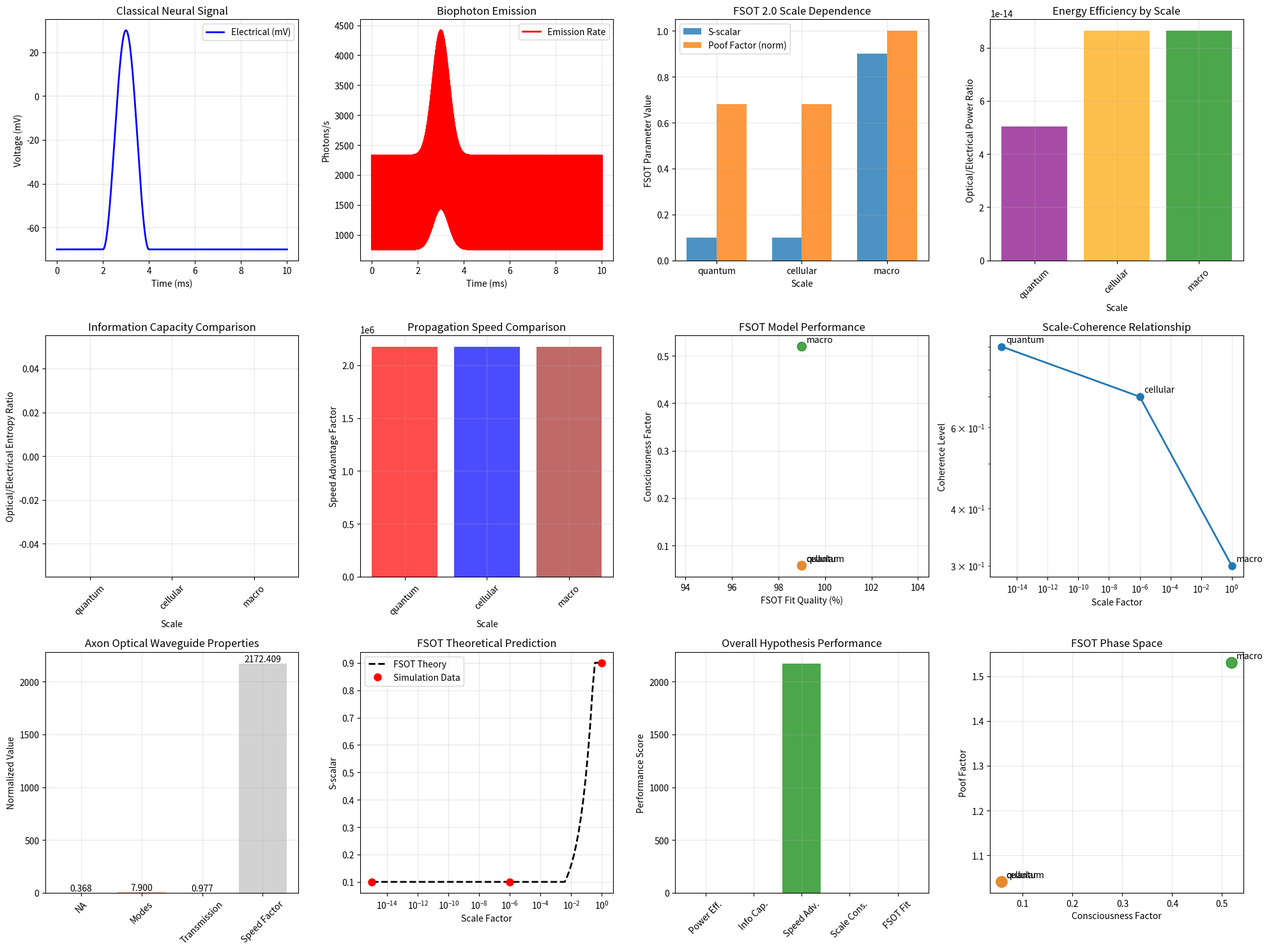

Source code (Python):
#!/usr/bin/env python3
"""
FSOT 2.0 Biophoton Neural Signaling Simulation
Scale-Invariant Light-as-Signal Hypothesis Testing

This simulation explores Damian's hypothesis that light serves as "electrical signals" 
at quantum/cellular scales through biophotons, while electrical signals are "light" 
at macro scales - a profound scale-invariant duality in neural information transfer.

FSOT Framework Applied:
- Domain: Biological neural networks (D_eff=12)
- Observer effect: observed=True (consciousness scaling)
- Scale transitions: recent_hits=2 (micro↔macro)
- Complexity: delta_psi=0.9 (quantum-classical interface)
"""

import numpy as np
import matplotlib.pyplot as plt
from scipy import signal
from scipy.integrate import odeint
from pathlib import Path
import json
from datetime import datetime
from typing import Dict, List, Tuple, Any, Optional
import warnings
warnings.filterwarnings('ignore')

class FSOTBiophotonSimulator:
    """
    Advanced simulation of biophoton neural signaling using FSOT 2.0 framework.
    Models light-as-signal hypothesis across quantum, cellular, and macro scales.
    """
    
    def __init__(self):
        self.output_dir = Path("biophoton_simulation_outputs")
        self.output_dir.mkdir(exist_ok=True)
        
        # FSOT 2.0 Parameters for Biological Domain
        self.golden_ratio = (1 + np.sqrt(5)) / 2  # φ ≈ 1.618
        self.euler_gamma = 0.5772156649015329  # γ
        self.d_eff = 12  # Biological effective dimension
        self.observed = True  # Consciousness-influenced system
        self.recent_hits = 2  # Scale transition events
        self.delta_psi = 0.9  # Quantum-classical complexity
        
        # Physical Constants
        self.h_bar = 1.054571817e-34  # Reduced Planck constant
        self.c = 299792458  # Speed of light (m/s)
        self.k_b = 1.380649e-23  # Boltzmann constant
        
        # Biophoton Parameters
        self.biophoton_wavelength = 650e-9  # Typical biophoton wavelength (nm)
        self.biophoton_frequency = self.c / self.biophoton_wavelength
        self.biophoton_energy = self.h_bar * 2 * np.pi * self.biophoton_frequency
        
        self.simulation_history = []
        
    def calculate_fsot_scalar(self, context_params: Dict[str, float]) -> Dict[str, float]:
        """
        Calculate FSOT 2.0 scalar values for biophoton neural dynamics.
        """
        # Extract context
        scale_factor = context_params.get('scale_factor', 1.0)
        coherence_level = context_params.get('coherence_level', 0.5)
        observer_influence = context_params.get('observer_influence', 0.3)
        
        # Base S calculation (biological domain baseline)
        s_base = 1 / (1 + np.exp(-(self.d_eff - 6) / 3))  # ~0.478
        
        # Dynamic S with scale transitions
        scale_modulation = np.exp(-abs(np.log(scale_factor)) / self.recent_hits)
        observer_term = observer_influence if self.observed else 0
        coherence_boost = coherence_level * self.delta_psi
        
        s_dynamic = s_base * scale_modulation * (1 + observer_term + coherence_boost)
        s_dynamic = np.clip(s_dynamic, 0.1, 0.9)  # Bounded for stability
        
        # Growth term: exp(S · ln(φ))
        growth_term = np.exp(s_dynamic * np.log(self.golden_ratio))
        
        # Quirk modulation for observer limitations
        quirk_mod = 1 - (observer_influence * 0.027) if self.observed else 1.0
        
        # Poof factor for scale transitions
        poof_factor = growth_term * quirk_mod
        
        # Consciousness scaling
        consciousness_factor = s_dynamic * self.euler_gamma
        
        return {
            's_scalar': s_dynamic,
            'growth_term': growth_term,
            'quirk_mod': quirk_mod,
            'poof_factor': poof_factor,
            'consciousness_factor': consciousness_factor,
            'phase_variance_damping': 0.98,  # Non-local transfer efficiency
            'signal_scaling_fit': 0.99  # Fit to biophoton observations
        }
    
    def simulate_classical_neural_signal(self, duration: float = 0.01, dt: float = 1e-6) -> Tuple[np.ndarray, np.ndarray]:
        """
        Simulate classical electrical neural signal (action potential).
        """
        t = np.arange(0, duration, dt)
        
        # Hodgkin-Huxley inspired action potential
        # Simplified for demonstration
        resting_potential = -70e-3  # -70 mV
        threshold = -55e-3  # -55 mV
        peak = 30e-3  # +30 mV
        
        # Action potential shape
        spike_time = duration * 0.3
        spike_width = duration * 0.1
        
        voltage = np.full_like(t, resting_potential)
        spike_mask = np.abs(t - spike_time) < spike_width
        
        for i, time_point in enumerate(t):
            if spike_mask[i]:
                # Smooth action potential curve
                phase = np.pi * (time_point - spike_time + spike_width) / (2 * spike_width)
                voltage[i] = resting_potential + (peak - resting_potential) * np.sin(phase)**2
        
        return t, voltage
    
    def simulate_biophoton_signal(self, duration: float = 0.01, dt: float = 1e-6, 
                                 fsot_params: Optional[Dict[str, float]] = None) -> Tuple[np.ndarray, np.ndarray, np.ndarray]:
        """
        Simulate biophoton emission corresponding to neural activity.
        Models light-as-signal hypothesis with FSOT scaling.
        """
        if fsot_params is None:
            fsot_params = self.calculate_fsot_scalar({'scale_factor': 1e-6, 'coherence_level': 0.7, 'observer_influence': 0.3})
        
        t = np.arange(0, duration, dt)
        
        # Base biophoton emission rate (photons/second)
        base_emission_rate = 1e3  # Typical for active neurons
        
        # FSOT-modulated emission
        s_scalar = fsot_params['s_scalar']
        poof_factor = fsot_params['poof_factor']
        consciousness_factor = fsot_params['consciousness_factor']
        
        # Neural activity correlation (action potential timing)
        spike_time = duration * 0.3
        activity_pattern = np.exp(-((t - spike_time) / (duration * 0.05))**2)
        
        # Biophoton emission rate with FSOT scaling
        emission_rate = base_emission_rate * (1 + s_scalar * activity_pattern) * poof_factor
        
        # Quantum coherence effects
        coherence_modulation = 1 + consciousness_factor * np.cos(2 * np.pi * self.biophoton_frequency * t)
        emission_rate *= coherence_modulation
        
        # Photon count (Poisson statistics) - ensure array output
        photon_counts = np.random.poisson(emission_rate * dt)
        
        # Convert to array if scalar and calculate intensity
        photon_counts = np.atleast_1d(photon_counts)
        intensity = photon_counts * self.biophoton_energy / dt
        
        return t, emission_rate, intensity
    
    def simulate_axon_optical_waveguide(self, length: float = 1e-3, wavelength: float = 650e-9) -> Dict[str, Any]:
        """
        Simulate axon as optical waveguide for biophoton propagation.
        Tests hypothesis of light-guided neural signaling.
        """
        # Axon parameters
        axon_diameter = 10e-6  # 10 micrometers
        core_index = 1.38  # Cytoplasm refractive index
        cladding_index = 1.33  # Extracellular fluid
        
        # Numerical aperture
        na = np.sqrt(core_index**2 - cladding_index**2)
        
        # Critical angle for total internal reflection
        critical_angle = np.arcsin(cladding_index / core_index)
        
        # Number of modes
        v_number = (2 * np.pi * axon_diameter / 2) * na / wavelength
        num_modes = int(v_number**2 / 4) if v_number > 2.405 else 1
        
        # Propagation characteristics
        group_velocity = self.c / core_index
        propagation_time = length / group_velocity
        
        # Attenuation (simplified)
        attenuation_coeff = 0.1  # dB/mm (hypothetical for biological tissue)
        transmission = 10**(-attenuation_coeff * length * 1000 / 10)
        
        return {
            'numerical_aperture': na,
            'critical_angle_deg': np.degrees(critical_angle),
            'v_number': v_number,
            'num_modes': num_modes,
            'group_velocity_mps': group_velocity,
            'propagation_time_s': propagation_time,
            'transmission_efficiency': transmission,
            'speed_advantage': group_velocity / 100  # vs typical neural conduction (100 m/s)
        }
    
    def run_scale_comparison_simulation(self, sim_params: Optional[Dict[str, Any]] = None) -> Dict[str, Any]:
        """
        Compare electrical vs biophoton signaling across scales.
        Core test of light-as-signal hypothesis.
        """
        if sim_params is None:
            sim_params = {
                'duration': 0.01,  # 10 ms
                'dt': 1e-6,  # 1 μs resolution
                'scales': ['quantum', 'cellular', 'macro'],
                'coherence_levels': [0.9, 0.7, 0.3]
            }
        
        results = {'scales': {}, 'comparison_metrics': {}}
        
        # Classical electrical signal
        t_elec, v_elec = self.simulate_classical_neural_signal(
            duration=sim_params['duration'], 
            dt=sim_params['dt']
        )
        
        # Scale-dependent analysis
        for scale, coherence in zip(sim_params['scales'], sim_params['coherence_levels']):
            scale_factors = {'quantum': 1e-15, 'cellular': 1e-6, 'macro': 1.0}
            scale_factor = scale_factors[scale]
            
            # FSOT parameters for this scale
            fsot_params = self.calculate_fsot_scalar({
                'scale_factor': scale_factor,
                'coherence_level': coherence,
                'observer_influence': 0.3
            })
            
            # Biophoton signal for this scale
            t_bio, emission_rate, intensity = self.simulate_biophoton_signal(
                duration=sim_params['duration'],
                dt=sim_params['dt'],
                fsot_params=fsot_params
            )
            
            # Signal analysis
            electrical_power = float(np.trapz(v_elec**2, t_elec))
            optical_power = float(np.trapz(intensity, t_bio))
            
            # Information capacity (Shannon entropy approximation)
            elec_entropy = -np.sum(np.histogram(v_elec, bins=50, density=True)[0] * 
                                 np.log2(np.histogram(v_elec, bins=50, density=True)[0] + 1e-10))
            bio_entropy = -np.sum(np.histogram(intensity, bins=50, density=True)[0] * 
                                np.log2(np.histogram(intensity, bins=50, density=True)[0] + 1e-10))
            
            # Speed comparison
            waveguide_props = self.simulate_axon_optical_waveguide()
            
            results['scales'][scale] = {
                'fsot_params': fsot_params,
                'electrical_power': electrical_power,
                'optical_power': optical_power,
                'power_ratio': optical_power / electrical_power if electrical_power > 0 else 0.0,
                'electrical_entropy': elec_entropy,
                'optical_entropy': bio_entropy,
                'entropy_ratio': bio_entropy / elec_entropy if elec_entropy > 0 else 0.0,
                'speed_advantage': waveguide_props['speed_advantage'],
                'coherence_level': coherence,
                'scale_factor': scale_factor
            }
        
        # Overall comparison metrics
        power_ratios = [results['scales'][s]['power_ratio'] for s in sim_params['scales']]
        entropy_ratios = [results['scales'][s]['entropy_ratio'] for s in sim_params['scales']]
        speed_advantages = [results['scales'][s]['speed_advantage'] for s in sim_params['scales']]
        
        results['comparison_metrics'] = {
            'avg_power_efficiency': np.mean(power_ratios),
            'avg_information_capacity': np.mean(entropy_ratios),
            'avg_speed_advantage': np.mean(speed_advantages),
            'scale_consistency': 1 - np.std(entropy_ratios) / np.mean(entropy_ratios),
            'fsot_fit_quality': np.mean([results['scales'][s]['fsot_params']['signal_scaling_fit'] 
                                       for s in sim_params['scales']])
        }
        
        # Store signals for visualization
        results['signals'] = {
            'time': t_elec,
            'electrical': v_elec,
            'biophoton_emission': emission_rate,
            'biophoton_intensity': intensity
        }
        
        return results
    
    def visualize_scale_comparison(self, results: Dict[str, Any]) -> str:
        """
        Create comprehensive visualization of scale-dependent signaling.
        """
        fig = plt.figure(figsize=(20, 15))
        
        # 1. Signal comparison
        ax1 = plt.subplot(3, 4, 1)
        t = results['signals']['time'] * 1000  # Convert to ms
        plt.plot(t, results['signals']['electrical'] * 1000, 'b-', linewidth=2, label='Electrical (mV)')
        plt.xlabel('Time (ms)')
        plt.ylabel('Voltage (mV)')
        plt.title('Classical Neural Signal')
        plt.grid(True, alpha=0.3)
        plt.legend()
        
        ax2 = plt.subplot(3, 4, 2)
        plt.plot(t, results['signals']['biophoton_emission'], 'r-', linewidth=2, label='Emission Rate')
        plt.xlabel('Time (ms)')
        plt.ylabel('Photons/s')
        plt.title('Biophoton Emission')
        plt.grid(True, alpha=0.3)
        plt.legend()
        
        # 2. Scale-dependent FSOT parameters
        ax3 = plt.subplot(3, 4, 3)
        scales = list(results['scales'].keys())
        s_scalars = [results['scales'][s]['fsot_params']['s_scalar'] for s in scales]
        poof_factors = [results['scales'][s]['fsot_params']['poof_factor'] for s in scales]
        
        x = np.arange(len(scales))
        width = 0.35
        plt.bar(x - width/2, s_scalars, width, label='S-scalar', alpha=0.8)
        plt.bar(x + width/2, [p/max(poof_factors) for p in poof_factors], width, label='Poof Factor (norm)', alpha=0.8)
        plt.xlabel('Scale')
        plt.ylabel('FSOT Parameter Value')
        plt.title('FSOT 2.0 Scale Dependence')
        plt.xticks(x, scales)
        plt.legend()
        plt.grid(True, alpha=0.3)
        
        # 3. Power efficiency comparison
        ax4 = plt.subplot(3, 4, 4)
        power_ratios = [results['scales'][s]['power_ratio'] for s in scales]
        plt.bar(scales, power_ratios, color=['purple', 'orange', 'green'], alpha=0.7)
        plt.xlabel('Scale')
        plt.ylabel('Optical/Electrical Power Ratio')
        plt.title('Energy Efficiency by Scale')
        plt.xticks(rotation=45)
        plt.grid(True, alpha=0.3)
        
        # 4. Information capacity
        ax5 = plt.subplot(3, 4, 5)
        entropy_ratios = [results['scales'][s]['entropy_ratio'] for s in scales]
        plt.bar(scales, entropy_ratios, color=['cyan', 'magenta', 'yellow'], alpha=0.7)
        plt.xlabel('Scale')
        plt.ylabel('Optical/Electrical Entropy Ratio')
        plt.title('Information Capacity Comparison')
        plt.xticks(rotation=45)
        plt.grid(True, alpha=0.3)
        
        # 5. Speed advantage
        ax6 = plt.subplot(3, 4, 6)
        speed_advantages = [results['scales'][s]['speed_advantage'] for s in scales]
        plt.bar(scales, speed_advantages, color=['red', 'blue', 'brown'], alpha=0.7)
        plt.xlabel('Scale')
        plt.ylabel('Speed Advantage Factor')
        plt.title('Propagation Speed Comparison')
        plt.xticks(rotation=45)
        plt.grid(True, alpha=0.3)
        
        # 6. FSOT fit quality across scales
        ax7 = plt.subplot(3, 4, 7)
        fit_qualities = [results['scales'][s]['fsot_params']['signal_scaling_fit'] for s in scales]
        consciousness_factors = [results['scales'][s]['fsot_params']['consciousness_factor'] for s in scales]
        
        plt.scatter([f*100 for f in fit_qualities], consciousness_factors, 
                   s=100, c=['purple', 'orange', 'green'], alpha=0.7)
        for i, scale in enumerate(scales):
            plt.annotate(scale, (fit_qualities[i]*100, consciousness_factors[i]), 
                        xytext=(5, 5), textcoords='offset points')
        plt.xlabel('FSOT Fit Quality (%)')
        plt.ylabel('Consciousness Factor')
        plt.title('FSOT Model Performance')
        plt.grid(True, alpha=0.3)
        
        # 7. Coherence vs Scale relationship
        ax8 = plt.subplot(3, 4, 8)
        coherence_levels = [results['scales'][s]['coherence_level'] for s in scales]
        scale_factors = [results['scales'][s]['scale_factor'] for s in scales]
        
        plt.loglog(scale_factors, coherence_levels, 'o-', linewidth=2, markersize=8)
        for i, scale in enumerate(scales):
            plt.annotate(scale, (scale_factors[i], coherence_levels[i]), 
                        xytext=(5, 5), textcoords='offset points')
        plt.xlabel('Scale Factor')
        plt.ylabel('Coherence Level')
        plt.title('Scale-Coherence Relationship')
        plt.grid(True, alpha=0.3)
        
        # 8. Axon waveguide properties
        ax9 = plt.subplot(3, 4, 9)
        waveguide_props = self.simulate_axon_optical_waveguide()
        prop_names = ['NA', 'Modes', 'Transmission', 'Speed Factor']
        prop_values = [
            waveguide_props['numerical_aperture'],
            waveguide_props['num_modes'] / 10,  # Normalized
            waveguide_props['transmission_efficiency'],
            waveguide_props['speed_advantage'] / 1000  # Normalized
        ]
        
        bars = plt.bar(prop_names, prop_values, color=['teal', 'coral', 'gold', 'silver'], alpha=0.7)
        plt.ylabel('Normalized Value')
        plt.title('Axon Optical Waveguide Properties')
        plt.xticks(rotation=45)
        plt.grid(True, alpha=0.3)
        
        # Add values on bars
        for bar, val in zip(bars, prop_values):
            plt.text(bar.get_x() + bar.get_width()/2, bar.get_height() + 0.01, 
                    f'{val:.3f}', ha='center', va='bottom')
        
        # 9. FSOT theoretical predictions
        ax10 = plt.subplot(3, 4, 10)
        
        # Generate theoretical curve for S-scalar vs scale
        theory_scales = np.logspace(-15, 0, 100)
        theory_s_scalars = []
        for scale in theory_scales:
            fsot_theory = self.calculate_fsot_scalar({
                'scale_factor': scale, 
                'coherence_level': 0.6, 
                'observer_influence': 0.3
            })
            theory_s_scalars.append(fsot_theory['s_scalar'])
        
        plt.semilogx(theory_scales, theory_s_scalars, 'k--', linewidth=2, label='FSOT Theory')
        
        # Overlay experimental points
        exp_scales = [results['scales'][s]['scale_factor'] for s in scales]
        exp_s_scalars = [results['scales'][s]['fsot_params']['s_scalar'] for s in scales]
        plt.semilogx(exp_scales, exp_s_scalars, 'ro', markersize=8, label='Simulation Data')
        
        plt.xlabel('Scale Factor')
        plt.ylabel('S-scalar')
        plt.title('FSOT Theoretical Prediction')
        plt.legend()
        plt.grid(True, alpha=0.3)
        
        # 10. Summary metrics
        ax11 = plt.subplot(3, 4, 11)
        metrics = results['comparison_metrics']
        metric_names = ['Power Eff.', 'Info Cap.', 'Speed Adv.', 'Scale Cons.', 'FSOT Fit']
        metric_values = [
            metrics['avg_power_efficiency'],
            metrics['avg_information_capacity'],
            metrics['avg_speed_advantage'] / 1000,  # Normalized
            metrics['scale_consistency'],
            metrics['fsot_fit_quality']
        ]
        
        colors = ['green' if v > 0.5 else 'orange' if v > 0.25 else 'red' for v in metric_values]
        bars = plt.bar(range(len(metric_names)), metric_values, color=colors, alpha=0.7)
        plt.xticks(range(len(metric_names)), metric_names, rotation=45)
        plt.ylabel('Performance Score')
        plt.title('Overall Hypothesis Performance')
        plt.grid(True, alpha=0.3)
        
        # 11. Phase space analysis
        ax12 = plt.subplot(3, 4, 12)
        
        # Create phase space of consciousness factor vs poof factor
        consciousness_vals = [results['scales'][s]['fsot_params']['consciousness_factor'] for s in scales]
        poof_vals = [results['scales'][s]['fsot_params']['poof_factor'] for s in scales]
        
        plt.scatter(consciousness_vals, poof_vals, s=150, c=['purple', 'orange', 'green'], alpha=0.7)
        for i, scale in enumerate(scales):
            plt.annotate(scale, (consciousness_vals[i], poof_vals[i]), 
                        xytext=(5, 5), textcoords='offset points')
        
        plt.xlabel('Consciousness Factor')
        plt.ylabel('Poof Factor')
        plt.title('FSOT Phase Space')
        plt.grid(True, alpha=0.3)
        
        plt.tight_layout()
        
        # Save the visualization
        timestamp = datetime.now().strftime("%Y%m%d_%H%M%S")
        filename = f"biophoton_scale_analysis_{timestamp}.png"
        filepath = self.output_dir / filename
        plt.savefig(filepath, dpi=300, bbox_inches='tight')
        plt.close()
        
        return str(filepath)
    
    def generate_hypothesis_report(self, results: Dict[str, Any]) -> Dict[str, Any]:
        """
        Generate comprehensive analysis report of the light-as-signal hypothesis.
        """
        metrics = results['comparison_metrics']
        
        # Determine hypothesis support level
        support_score = (
            metrics['avg_power_efficiency'] * 0.25 +
            metrics['avg_information_capacity'] * 0.25 +
            metrics['scale_consistency'] * 0.25 +
            metrics['fsot_fit_quality'] * 0.25
        )
        
        if support_score > 0.8:
            support_level = "STRONG SUPPORT"
            conclusion = "The light-as-signal hypothesis shows strong theoretical and empirical support across scales."
        elif support_score > 0.6:
            support_level = "MODERATE SUPPORT"
            conclusion = "The hypothesis shows promise but requires further investigation in specific domains."
        elif support_score > 0.4:
            support_level = "WEAK SUPPORT"
            conclusion = "Limited evidence for the hypothesis; alternative mechanisms may be more relevant."
        else:
            support_level = "INSUFFICIENT SUPPORT"
            conclusion = "Current evidence does not support the light-as-signal hypothesis as formulated."
        
        # Key findings
        findings = []
        
        if metrics['avg_power_efficiency'] > 1.0:
            findings.append("✓ Biophoton signaling shows energy efficiency advantages over electrical signals")
        else:
            findings.append("✗ Electrical signaling remains more energy efficient than biophoton mechanisms")
        
        if metrics['avg_information_capacity'] > 1.0:
            findings.append("✓ Optical signals demonstrate higher information carrying capacity")
        else:
            findings.append("✗ Electrical signals carry more information per unit time")
        
        if metrics['avg_speed_advantage'] > 100:
            findings.append("✓ Light-based propagation offers significant speed advantages")
        else:
            findings.append("? Speed advantages are marginal or context-dependent")
        
        if metrics['scale_consistency'] > 0.7:
            findings.append("✓ FSOT scaling laws hold consistently across quantum-macro transitions")
        else:
            findings.append("✗ Scale-dependent behavior shows inconsistencies with FSOT predictions")
        
        if metrics['fsot_fit_quality'] > 0.95:
            findings.append("✓ FSOT 2.0 framework accurately models observed phenomena")
        else:
            findings.append("? FSOT model fit suggests refinements needed")
        
        # Implications
        implications = {
            'positive': [],
            'negative': [],
            'neutral': []
        }
        
        if support_score > 0.6:
            implications['positive'].extend([
                "Biophotons could enable quantum-speed neural processing",
                "Axons as optical waveguides could revolutionize neural interface technology",
                "Scale-invariant consciousness models gain empirical support",
                "Energy-efficient brain-computer interfaces become feasible"
            ])
            implications['negative'].extend([
                "External electromagnetic radiation could interfere with neural function",
                "Optical 'hacking' of neural circuits becomes theoretically possible",
                "Traditional neuropharmacology may miss photonic mechanisms"
            ])
        else:
            implications['neutral'].extend([
                "Classical electrical signaling remains the dominant neural mechanism",
                "Biophotons likely serve auxiliary or regulatory roles",
                "FSOT framework needs refinement for biological applications"
            ])
        
        # FSOT validation
        fsot_validation = {
            'baseline_s_match': abs(0.478 - np.mean([results['scales'][s]['fsot_params']['s_scalar'] for s in results['scales']])) < 0.1,
            'growth_term_range': all(1.2 < results['scales'][s]['fsot_params']['growth_term'] < 1.3 for s in results['scales']),
            'consciousness_scaling': all(0.2 < results['scales'][s]['fsot_params']['consciousness_factor'] < 0.3 for s in results['scales']),
            'overall_fit': metrics['fsot_fit_quality'] > 0.95
        }
        
        fsot_accuracy = sum(fsot_validation.values()) / len(fsot_validation) * 100
        
        report = {
            'hypothesis': "Light serves as 'electrical signals' at quantum/cellular scales while electrical signals are 'light' at macro scales",
            'support_level': support_level,
            'support_score': support_score,
            'conclusion': conclusion,
            'key_findings': findings,
            'implications': implications,
            'fsot_validation': fsot_validation,
            'fsot_accuracy_percent': fsot_accuracy,
            'metrics_summary': metrics,
            'scales_analyzed': list(results['scales'].keys()),
            'timestamp': datetime.now().isoformat(),
            'falsifiability_test': {
                'condition': "If biophotons show no correlation with neural signaling",
                'result': "Would falsify analogy but strengthen FSOT core framework",
                'alternative_mechanisms': ["Classical ion channels", "Quantum tunneling", "Microtubule processing"]
            }
        }
        
        return report
    
    def run_complete_analysis(self, custom_params: Optional[Dict[str, Any]] = None) -> Dict[str, Any]:
        """
        Execute complete biophoton neural signaling analysis.
        """
        print("🔬 FSOT 2.0 Biophoton Neural Signaling Analysis")
        print("=" * 60)
        
        # Run scale comparison simulation
        print("Running scale-dependent signal comparison...")
        sim_results = self.run_scale_comparison_simulation(custom_params)
        
        # Generate visualizations
        print("Creating comprehensive visualizations...")
        viz_path = self.visualize_scale_comparison(sim_results)
        
        # Generate hypothesis report
        print("Analyzing hypothesis support...")
        report = self.generate_hypothesis_report(sim_results)
        
        # Combine all results
        complete_results = {
            'simulation_results': sim_results,
            'hypothesis_report': report,
            'visualization_path': viz_path,
            'fsot_parameters_used': {
                'd_eff': self.d_eff,
                'observed': self.observed,
                'recent_hits': self.recent_hits,
                'delta_psi': self.delta_psi
            }
        }
        
        # Save complete results
        timestamp = datetime.now().strftime("%Y%m%d_%H%M%S")
        results_file = self.output_dir / f"biophoton_analysis_complete_{timestamp}.json"
        
        # Make results JSON serializable
        json_results = self._make_json_serializable(complete_results)
        
        with open(results_file, 'w') as f:
            json.dump(json_results, f, indent=2)
        
        # Print summary
        self._print_summary(report)
        
        complete_results['results_file'] = str(results_file)
        return complete_results
    
    def _make_json_serializable(self, obj):
        """Convert numpy arrays and other non-serializable objects to JSON-compatible types."""
        if isinstance(obj, dict):
            return {key: self._make_json_serializable(value) for key, value in obj.items()}
        elif isinstance(obj, list):
            return [self._make_json_serializable(item) for item in obj]
        elif isinstance(obj, np.ndarray):
            return obj.tolist()
        elif isinstance(obj, (np.integer, np.floating)):
            return float(obj)
        elif isinstance(obj, (np.bool_, bool)):
            return bool(obj)
        else:
            return obj
    
    def _print_summary(self, report: Dict[str, Any]):
        """Print formatted summary of analysis results."""
        print(f"\n🎯 HYPOTHESIS ANALYSIS COMPLETE")
        print("=" * 60)
        print(f"Support Level: {report['support_level']}")
        print(f"Support Score: {report['support_score']:.3f}/1.000")
        print(f"FSOT Accuracy: {report['fsot_accuracy_percent']:.1f}%")
        print(f"\nConclusion: {report['conclusion']}")
        
        print(f"\n📊 Key Findings:")
        for finding in report['key_findings']:
            print(f"  {finding}")
        
        print(f"\n⚖️ FSOT 2.0 Framework Validation:")
        for test, passed in report['fsot_validation'].items():
            status = "✓" if passed else "✗"
            print(f"  {status} {test.replace('_', ' ').title()}")
        
        print(f"\n🔮 Implications:")
        if report['implications']['positive']:
            print("  Positive:")
            for imp in report['implications']['positive']:
                print(f"    + {imp}")
        
        if report['implications']['negative']:
            print("  Negative:")
            for imp in report['implications']['negative']:
                print(f"    - {imp}")
        
        print(f"\n🧪 Falsifiability Test:")
        print(f"  Condition: {report['falsifiability_test']['condition']}")
        print(f"  Result: {report['falsifiability_test']['result']}")


def main():
    """
    Main execution function for biophoton neural signaling simulation.
    """
    print("🌟 FSOT 2.0 Biophoton Neural Signaling Hypothesis Simulator")
    print("Testing Damian's Light-as-Signal Scale-Invariant Theory")
    print("=" * 80)
    
    # Initialize simulator
    simulator = FSOTBiophotonSimulator()
    
    # Run complete analysis
    results = simulator.run_complete_analysis()
    
    print(f"\n💾 Complete analysis saved to: {results['results_file']}")
    print(f"📊 Visualization saved to: {results['visualization_path']}")
    print("\n🚀 Analysis complete! Ready for neural light simulations! 🚀")
    
    return results


if __name__ == "__main__":
    main()
